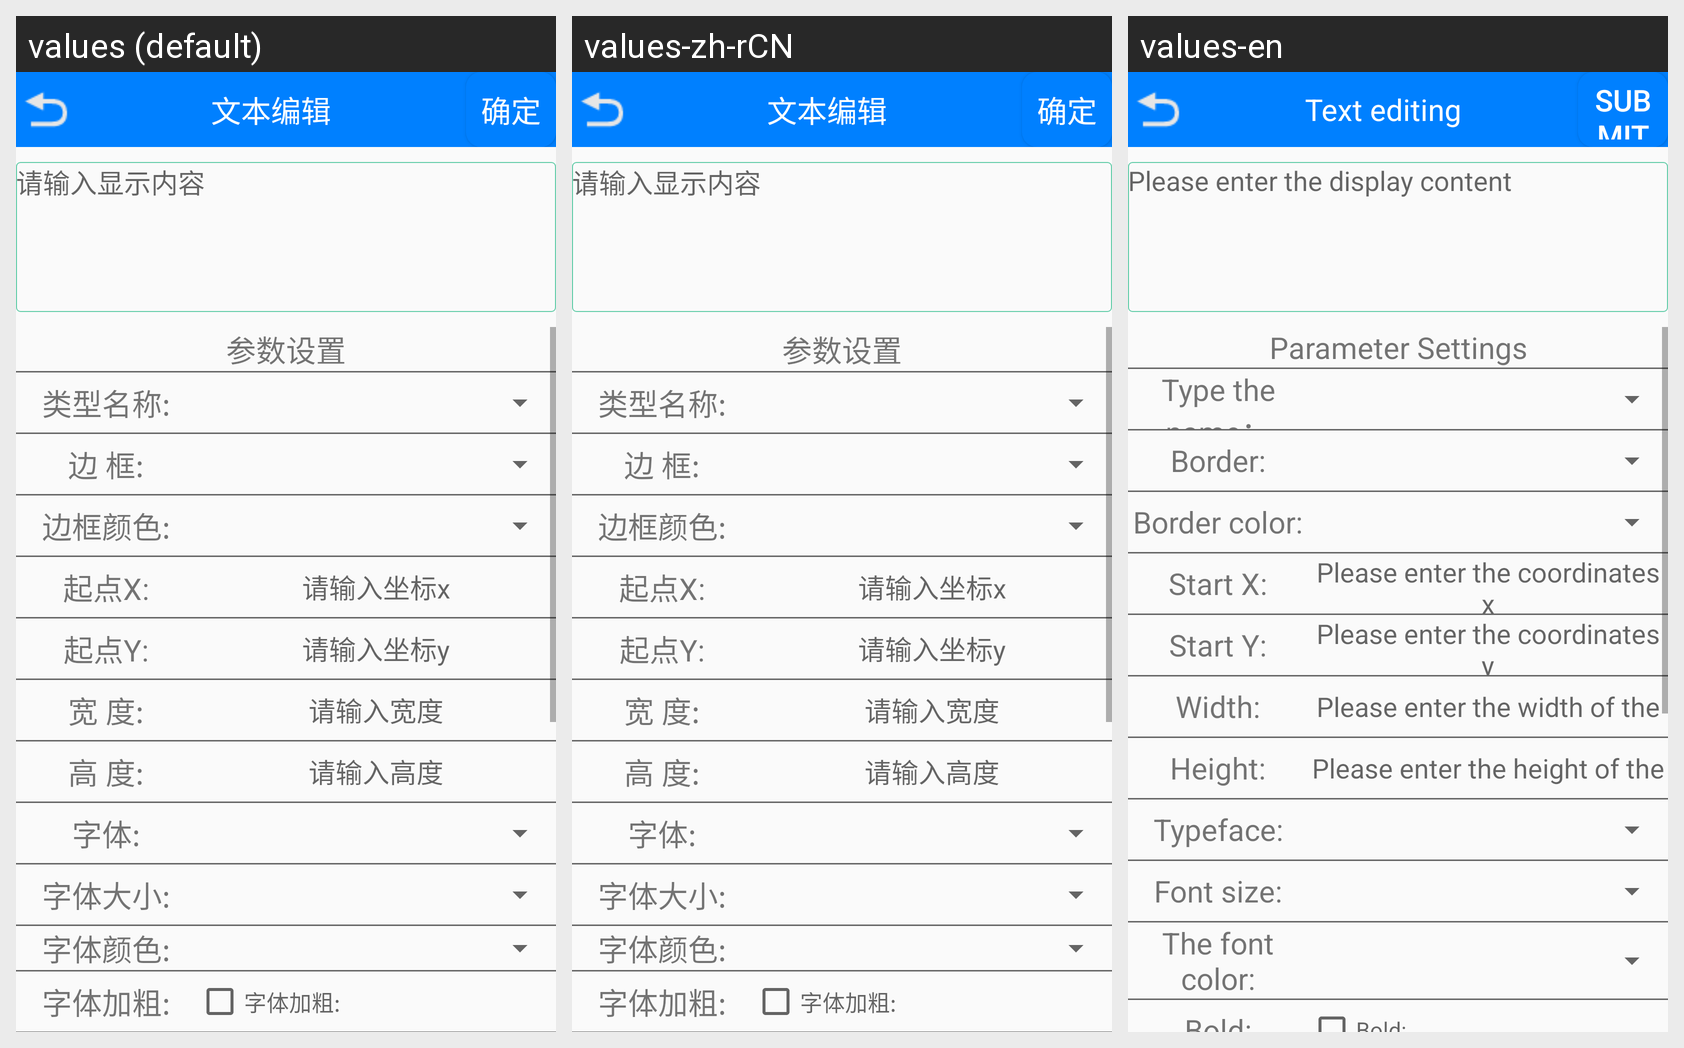

The Android screen above is rendered under several locales of the same app. Produce the string resources it draws, with the default and per-locale values.
Android screen res/layout/activity_text.xml rendered under 3 locales, left to right: values (default), values-zh-rCN, values-en. Device: Nexus 5 (rendered at 1080×1920; each locale shown at half size, 540×960, under a caption strip naming it); theme AppTheme.
Strings drawn on this screen, with the default value and each locale's value (text and hints the layout hard-codes, and strings that could not be matched under every locale, appear in the picture but are not listed):

text_parameters_text
  values: 文本编辑
  values-zh-rCN: 文本编辑
  values-en: Text editing

submit
  values: 确定
  values-zh-rCN: 确定
  values-en: submit

text_parameters_content
  values: 请输入显示内容
  values-zh-rCN: 请输入显示内容
  values-en: Please enter the display content

parameter_Settings
  values: 参数设置
  values-zh-rCN: 参数设置
  values-en: Parameter Settings

name
  values: 类型名称:
  values-zh-rCN: 类型名称:
  values-en: Type the name：

side_frame
  values: 边 框:
  values-zh-rCN: 边 框:
  values-en: Border:

border_color
  values: 边框颜色:
  values-zh-rCN: 边框颜色:
  values-en: Border color:

text_parameters_x
  values: 起点X:
  values-zh-rCN: 起点X:
  values-en: Start X:

text_parameter_x
  values: 请输入坐标x
  values-zh-rCN: 请输入坐标x
  values-en: Please enter the coordinates x

text_parameters_y
  values: 起点Y:
  values-zh-rCN: 起点Y:
  values-en: Start Y:

text_parameter_y
  values: 请输入坐标y
  values-zh-rCN: 请输入坐标y
  values-en: Please enter the coordinates y

text_parameters_w
  values: 宽 度:
  values-zh-rCN: 宽 度:
  values-en: Width:

text_parameter_w
  values: 请输入宽度
  values-zh-rCN: 请输入宽度
  values-en: Please enter the width of the

text_parameters_h
  values: 高 度:
  values-zh-rCN: 高 度:
  values-en: Height:

text_parameter_h
  values: 请输入高度
  values-zh-rCN: 请输入高度
  values-en: Please enter the height of the

text_parameters_typepace
  values: 字体:
  values-zh-rCN: 字体:
  values-en: Typeface:

text_parameters_textsize
  values: 字体大小:
  values-zh-rCN: 字体大小:
  values-en: Font size:

text_parameters_color
  values: 字体颜色:
  values-zh-rCN: 字体颜色:
  values-en: The font color:

text_parameters_bold
  values: 字体加粗:
  values-zh-rCN: 字体加粗:
  values-en: Bold:
